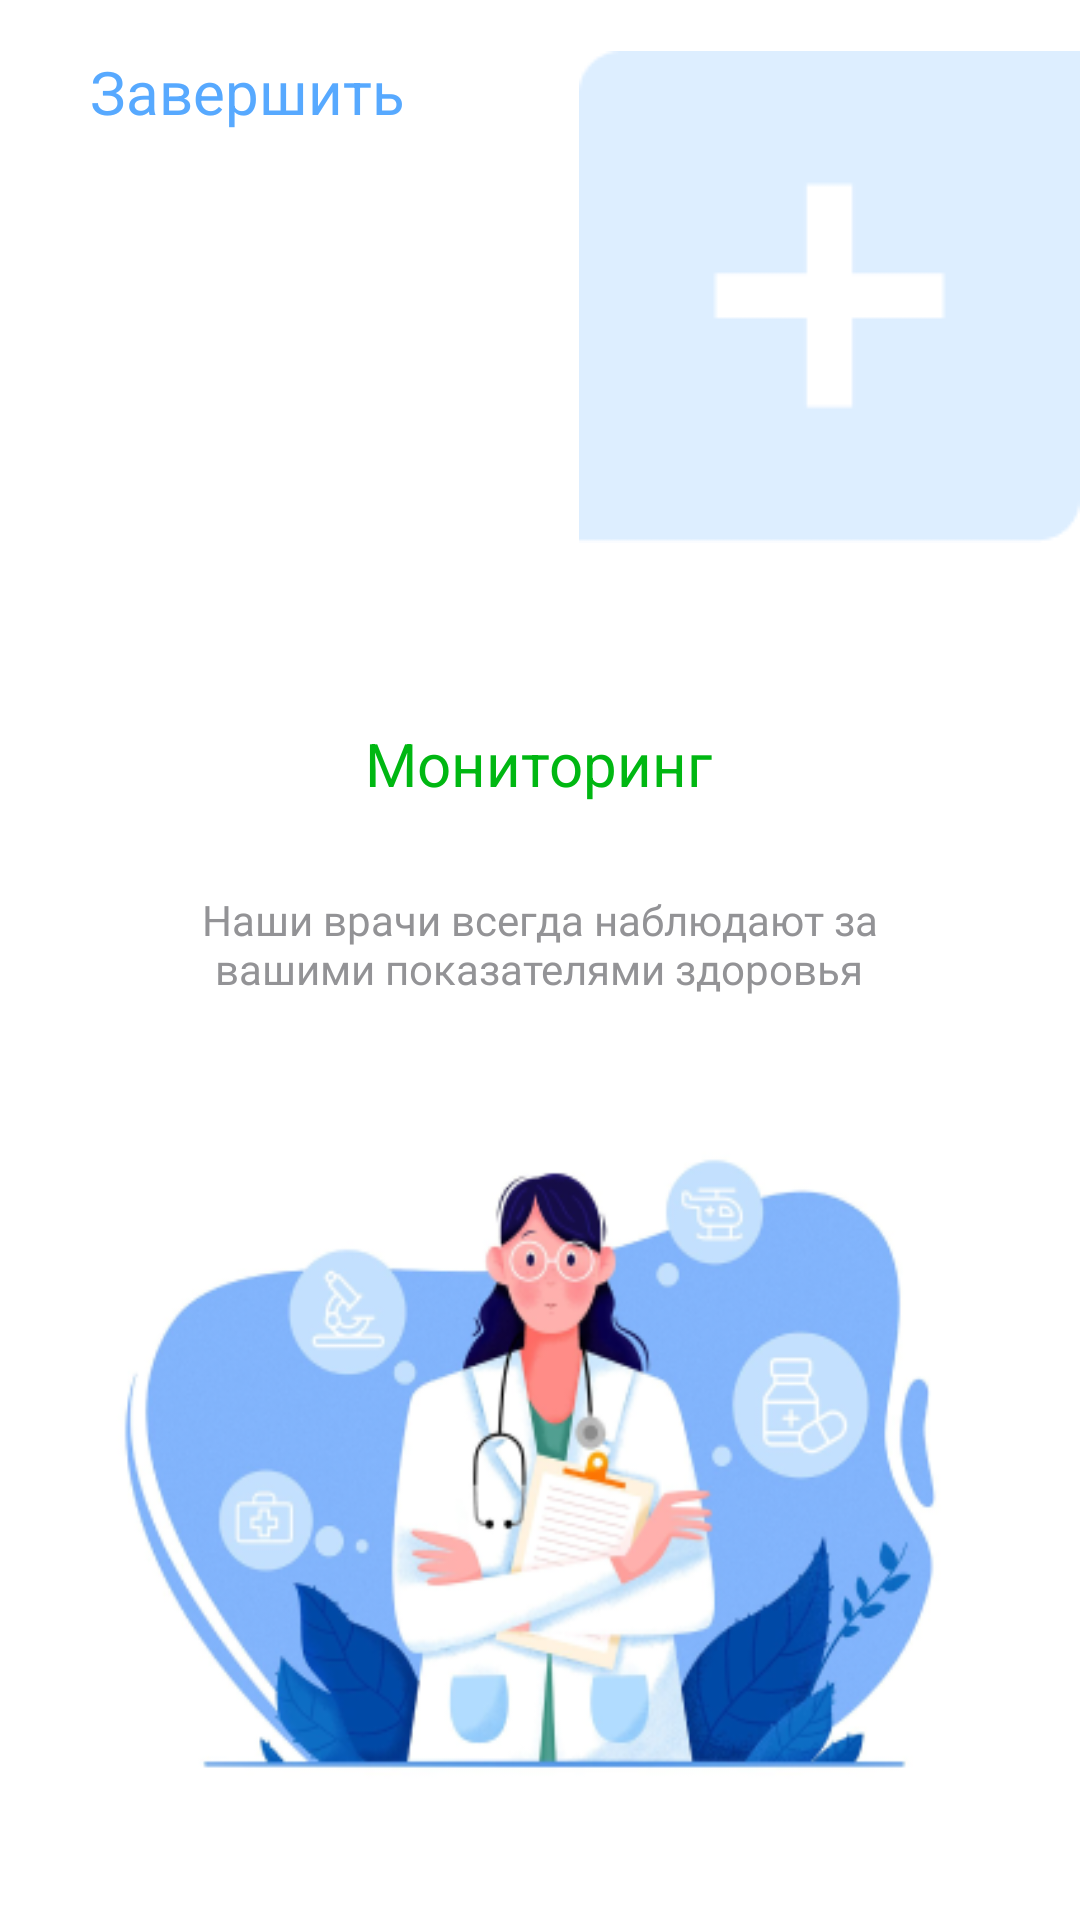

The Android layout XML behind this screen, and the referenced resources:
<!-- AndroidManifest.xml: application theme Theme.MainMedApp -->
<!-- res/layout/fragment_on_boarding_view_pager3.xml -->
<?xml version="1.0" encoding="utf-8"?>
<androidx.constraintlayout.widget.ConstraintLayout xmlns:android="http://schemas.android.com/apk/res/android"
    xmlns:tools="http://schemas.android.com/tools"
    android:layout_width="match_parent"
    android:layout_height="match_parent"
    xmlns:app="http://schemas.android.com/apk/res-auto"
    tools:context=".presentation.screen.onBoarding.viewPager.OnBoardingViewPagerFragment3">

    <com.google.android.material.textview.MaterialTextView
        android:id="@+id/tv_skip"
        android:layout_width="wrap_content"
        android:layout_height="wrap_content"
        android:layout_marginStart="30dp"
        android:layout_marginTop="17dp"
        android:text="Завершить"
        android:textColor="#57A9FF"
        android:textSize="20sp"
        app:layout_constraintStart_toStartOf="parent"
        app:layout_constraintTop_toTopOf="parent" />

    <androidx.appcompat.widget.AppCompatImageView
        android:id="@+id/appCompatImageView"
        android:layout_width="wrap_content"
        android:layout_height="wrap_content"
        android:layout_marginTop="17dp"
        android:background="@drawable/on_boarding_shape"
        app:layout_constraintEnd_toEndOf="parent"
        app:layout_constraintTop_toTopOf="parent" />

    <com.google.android.material.textview.MaterialTextView
        android:id="@+id/materialTextView"
        android:layout_width="wrap_content"
        android:layout_height="wrap_content"
        android:layout_marginStart="162dp"
        android:layout_marginTop="60dp"
        android:layout_marginEnd="163dp"
        android:text="Мониторинг"
        android:textColor="#00B712"
        android:textSize="20sp"
        app:layout_constraintEnd_toEndOf="parent"
        app:layout_constraintStart_toStartOf="parent"
        app:layout_constraintTop_toBottomOf="@+id/appCompatImageView" />

    <com.google.android.material.textview.MaterialTextView
        android:id="@+id/materialTextView2"
        android:layout_width="wrap_content"
        android:layout_height="wrap_content"
        android:layout_marginStart="162dp"
        android:layout_marginTop="29dp"
        android:layout_marginEnd="163dp"
        android:fontFamily="@font/sf_pro_display_regular"
        android:maxWidth="230dp"
        android:text="Наши врачи всегда наблюдают
за вашими показателями здоровья"
        android:textAlignment="center"
        android:textColor="#939396"
        android:textSize="14sp"
        app:layout_constraintEnd_toEndOf="parent"
        app:layout_constraintStart_toStartOf="parent"
        app:layout_constraintTop_toBottomOf="@+id/materialTextView" />

    <androidx.appcompat.widget.AppCompatImageView
        android:id="@+id/appCompatImageView2"
        android:layout_width="wrap_content"
        android:layout_height="wrap_content"
        android:layout_marginStart="176dp"
        android:layout_marginTop="42dp"
        android:layout_marginEnd="177dp"
        android:background="@drawable/dots_indicator3"
        android:foregroundGravity="center_horizontal"
        app:layout_constraintEnd_toEndOf="parent"
        app:layout_constraintStart_toStartOf="parent"
        app:layout_constraintTop_toBottomOf="@+id/materialTextView2" />

    <androidx.appcompat.widget.AppCompatImageView
        android:id="@+id/appCompatImageView3"
        android:layout_width="304dp"
        android:layout_height="243dp"
        android:layout_marginStart="100dp"
        android:layout_marginEnd="100dp"
        android:layout_marginBottom="32dp"
        android:background="@drawable/on_boarding_image3"
        app:layout_constraintBottom_toBottomOf="parent"
        app:layout_constraintEnd_toEndOf="parent"
        app:layout_constraintHorizontal_bias="0.505"
        app:layout_constraintStart_toStartOf="parent" />

</androidx.constraintlayout.widget.ConstraintLayout>
<!-- resources referenced by this layout -->
<resources>
  <!-- drawable dots_indicator3: png bitmap (drawable, 864 bytes) -->
  <!-- drawable on_boarding_image3: png bitmap (drawable, 97162 bytes) -->
  <!-- drawable on_boarding_shape: png bitmap (drawable, 991 bytes) -->
  <style name="Theme.MainMedApp" parent="Theme.MaterialComponents.DayNight.NoActionBar">
          
          <item name="colorPrimary">#1A6FEE</item>
          <item name="colorPrimaryVariant">@color/purple_700</item>
          <item name="colorOnPrimary">@color/white</item>
          
          <item name="colorSecondary">@color/teal_200</item>
          <item name="colorSecondaryVariant">@color/teal_700</item>
          <item name="colorOnSecondary">@color/black</item>
          
          <item name="android:statusBarColor">?attr/colorPrimaryVariant</item>
          
      </style>
  <color name="purple_700">#FF3700B3</color>
  <color name="white">#FFFFFFFF</color>
  <color name="teal_200">#FF03DAC5</color>
  <color name="teal_700">#FF018786</color>
  <color name="black">#FF000000</color>
</resources>
